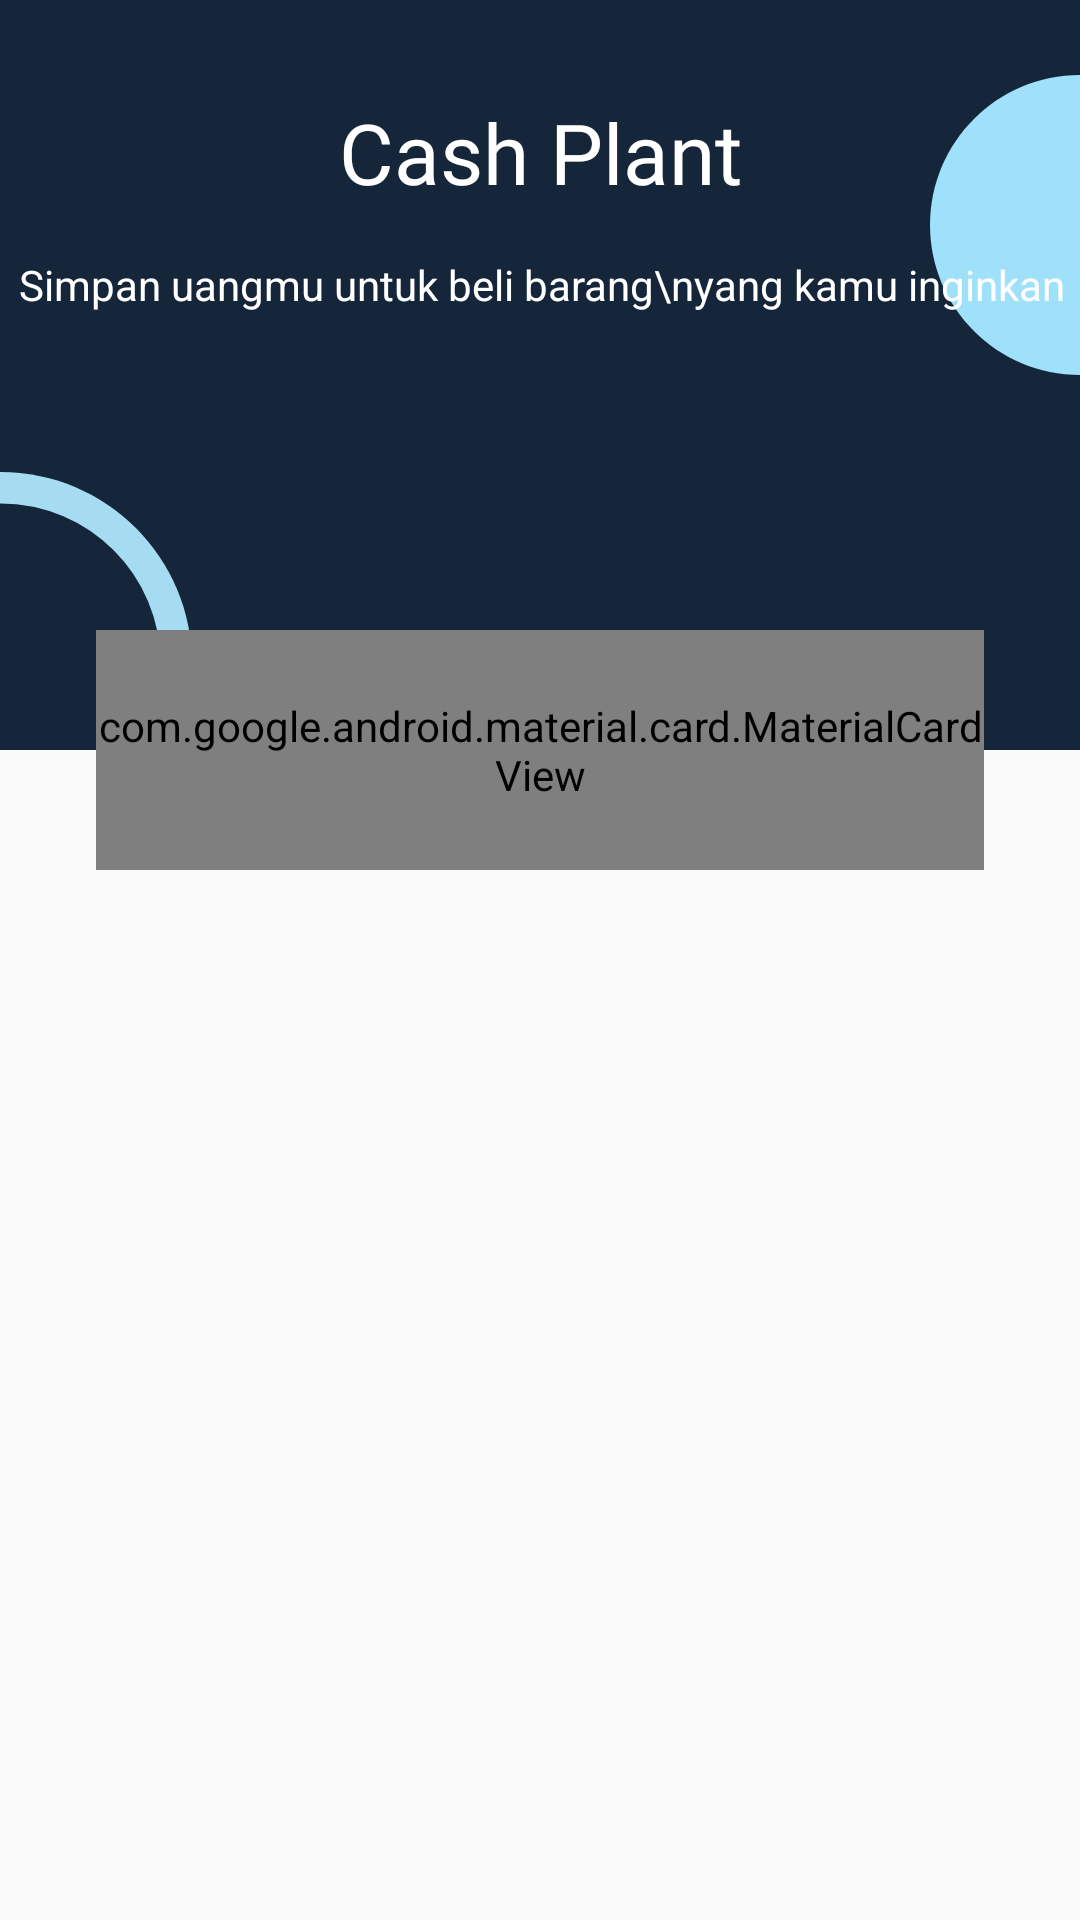

Here is an Android app screen rendered from its layout file. Give the layout XML and the strings, colors and styles it references.
<!-- AndroidManifest.xml: application theme AppTheme -->
<!-- res/layout/activity_cash_plan.xml -->
<?xml version="1.0" encoding="utf-8"?>
<androidx.constraintlayout.widget.ConstraintLayout xmlns:android="http://schemas.android.com/apk/res/android"
    xmlns:app="http://schemas.android.com/apk/res-auto"
    xmlns:tools="http://schemas.android.com/tools"
    android:layout_width="match_parent"
    android:layout_height="match_parent"
    tools:context=".Activity.CashPlanActivity">

    <androidx.constraintlayout.widget.ConstraintLayout
        android:id="@+id/constraintLayout2"
        android:layout_width="match_parent"
        android:layout_height="250dp"
        android:background="@color/colorPrimaryDark"
        app:layout_constraintEnd_toEndOf="parent"
        app:layout_constraintStart_toStartOf="parent"
        app:layout_constraintTop_toTopOf="parent">

        <ImageView
            android:layout_width="wrap_content"
            android:layout_height="wrap_content"
            android:layout_marginTop="157dp"
            android:src="@drawable/circle_light"
            app:layout_constraintEnd_toStartOf="parent"
            app:layout_constraintStart_toStartOf="parent"
            app:layout_constraintTop_toTopOf="parent" />

        <ImageView
            android:layout_width="100dp"
            android:layout_height="100dp"
            android:layout_marginBottom="125dp"
            android:src="@drawable/dot_blue"
            app:layout_constraintBottom_toBottomOf="parent"
            app:layout_constraintEnd_toEndOf="parent"
            app:layout_constraintStart_toEndOf="parent" />
        <TextView
            android:id="@+id/textView7"
            style="@style/textTypeHeader"
            android:layout_width="wrap_content"
            android:layout_height="wrap_content"
            android:layout_marginTop="32dp"
            android:text="Cash Plant"
            android:textColor="@color/white"
            app:layout_constraintEnd_toEndOf="parent"
            app:layout_constraintStart_toStartOf="parent"
            app:layout_constraintTop_toTopOf="parent" />

        <TextView
            android:id="@+id/textView11"
            style="@style/textType2_white"
            android:layout_width="wrap_content"
            android:layout_height="wrap_content"
            android:layout_marginTop="16dp"
            android:text="Simpan uangmu untuk beli barang\nyang kamu inginkan"
            android:textAlignment="center"
            app:layout_constraintEnd_toEndOf="@+id/textView7"
            app:layout_constraintStart_toStartOf="@+id/textView7"
            app:layout_constraintTop_toBottomOf="@+id/textView7" />

        <Button
            android:id="@+id/btn_addCashPlan"
            style="@style/textType1_black"
            android:layout_width="wrap_content"
            android:layout_height="30dp"
            android:layout_marginTop="24dp"
            android:background="@drawable/bg_round_white"
            android:drawableLeft="@drawable/ic_baseline_add_24"
            android:paddingStart="10dp"
            android:paddingEnd="10dp"
            android:text="tambah keinginan"
            android:textColor="@color/colorPrimaryDark"
            app:layout_constraintEnd_toEndOf="@+id/textView11"
            app:layout_constraintStart_toStartOf="@+id/textView11"
            app:layout_constraintTop_toBottomOf="@+id/textView11" />
    </androidx.constraintlayout.widget.ConstraintLayout>

    <com.google.android.material.card.MaterialCardView
        android:id="@+id/materialCardView"
        android:layout_width="match_parent"
        android:layout_height="80dp"
        android:layout_marginStart="32dp"
        android:layout_marginTop="210dp"
        android:layout_marginEnd="32dp"
        app:cardElevation="50dp"
        app:cardCornerRadius="8dp"
        app:layout_constraintEnd_toEndOf="parent"
        app:layout_constraintStart_toStartOf="parent"
        app:layout_constraintTop_toTopOf="parent">
        <androidx.constraintlayout.widget.ConstraintLayout
            android:layout_width="match_parent"
            android:layout_height="match_parent"
            android:background="@color/white">

            <TextView
                android:id="@+id/textView8"
                style="@style/textType1_black"
                android:layout_width="wrap_content"
                android:layout_height="wrap_content"
                android:layout_marginStart="16dp"
                android:layout_marginTop="24dp"
                android:text="Biaya Total"
                app:layout_constraintStart_toStartOf="parent"
                app:layout_constraintTop_toTopOf="parent" />

            <TextView
                android:id="@+id/tv_totalCashPlant"
                style="@style/text_balance_title"
                android:layout_width="wrap_content"
                android:lines="1"
                android:ellipsize="end"
                android:layout_height="wrap_content"
                android:text="Rp11000.000"
                android:maxWidth="125dp"
                android:textColor="@color/colorPrimaryDark"
                app:layout_constraintStart_toStartOf="@+id/textView8"
                app:layout_constraintTop_toBottomOf="@+id/textView8" />

            <TextView
                android:id="@+id/textView9"
                style="@style/textType1_black"
                android:layout_width="wrap_content"
                android:layout_height="wrap_content"
                android:layout_marginTop="24dp"
                android:text="Kekurangan"
                app:layout_constraintStart_toStartOf="@+id/tv_kekuranganCashPlan"
                app:layout_constraintTop_toTopOf="parent" />

            <TextView
                android:id="@+id/tv_kekuranganCashPlan"
                style="@style/text_balance_title"
                android:maxWidth="125dp"
                android:minWidth="60dp"
                android:layout_width="wrap_content"
                android:layout_height="wrap_content"
                android:layout_marginEnd="16dp"
                android:ellipsize="end"
                android:lines="1"
                android:text="Rp10.000"
                android:textColor="@color/colorPrimaryDark"
                app:layout_constraintEnd_toEndOf="parent"
                app:layout_constraintTop_toBottomOf="@+id/textView9" />
        </androidx.constraintlayout.widget.ConstraintLayout>
    </com.google.android.material.card.MaterialCardView>

    <androidx.recyclerview.widget.RecyclerView
        android:id="@+id/rv_listCashPlant"
        android:layout_width="match_parent"
        android:layout_height="0dp"
        android:layout_marginStart="16dp"
        android:layout_marginTop="32dp"
        android:layout_marginEnd="16dp"
        app:layout_constraintBottom_toBottomOf="parent"
        app:layout_constraintEnd_toEndOf="parent"
        app:layout_constraintStart_toStartOf="parent"
        app:layout_constraintTop_toBottomOf="@+id/materialCardView"
        tools:listitem="@layout/layout_cash_plan" />

</androidx.constraintlayout.widget.ConstraintLayout>
<!-- res/layout/layout_cash_plan.xml (included above) -->
<?xml version="1.0" encoding="utf-8"?>
<com.google.android.material.card.MaterialCardView
    xmlns:android="http://schemas.android.com/apk/res/android"
    xmlns:app="http://schemas.android.com/apk/res-auto"
    xmlns:tools="http://schemas.android.com/tools"
    app:cardCornerRadius="5dp"
    android:layout_marginStart="8dp"
    android:layout_marginEnd="8dp"
    android:layout_marginTop="5dp"
    android:layout_marginBottom="5dp"
    android:layout_width="match_parent"
    android:layout_height="65dp">

    <androidx.constraintlayout.widget.ConstraintLayout
        android:id="@+id/cl_cashPlanRoot"
        android:layout_width="match_parent"
        android:layout_height="match_parent"
        android:background="@color/colorPrimaryDark">

        <ImageView
            android:layout_width="200dp"
            android:layout_height="200dp"
            android:layout_marginStart="125dp"
            android:layout_marginTop="8dp"
            android:src="@drawable/circle_light_thin"
            app:layout_constraintStart_toStartOf="parent"
            app:layout_constraintTop_toTopOf="parent" />
        <View
            android:id="@+id/view"
            android:layout_width="5dp"
            android:layout_height="0dp"
            android:background="@color/colorAccent"
            app:layout_constraintBottom_toBottomOf="parent"
            app:layout_constraintStart_toStartOf="parent"
            app:layout_constraintTop_toTopOf="parent" />

        <TextView
            android:id="@+id/tv_titleCashPlan"
            style="@style/text_balance_title"
            android:layout_width="wrap_content"
            android:layout_height="wrap_content"
            android:layout_marginStart="16dp"
            android:layout_marginTop="16dp"
            android:text="Minyak Kelapa "
            app:layout_constraintStart_toEndOf="@+id/view"
            app:layout_constraintTop_toTopOf="parent" />

        <TextView
            android:id="@+id/textView10"
            style="@style/textType1_white"
            android:layout_width="wrap_content"
            android:layout_height="wrap_content"
            android:layout_marginTop="16dp"
            android:text="Taksiran"
            app:layout_constraintEnd_toEndOf="@+id/tv_taksiran"
            app:layout_constraintTop_toTopOf="parent" />

        <TextView
            android:id="@+id/tv_taksiran"
            style="@style/text_currency"
            android:layout_width="wrap_content"
            android:layout_height="wrap_content"
            android:layout_marginEnd="24dp"
            android:layout_marginBottom="16dp"
            android:text="Rp12.000"
            app:layout_constraintBottom_toBottomOf="parent"
            app:layout_constraintEnd_toEndOf="parent"
            app:layout_constraintTop_toBottomOf="@+id/textView10" />
    </androidx.constraintlayout.widget.ConstraintLayout>
</com.google.android.material.card.MaterialCardView>
<!-- resources referenced by this layout -->
<resources>
  <color name="colorAccent">#039DDA</color>
  <color name="colorPrimaryDark">#16263A</color>
  <color name="white">#fff</color>
  <!-- drawable circle_light (drawable) -->
  <?xml version="1.0" encoding="utf-8"?>
  <vector
      xmlns:android="http://schemas.android.com/apk/res/android"
      xmlns:aapt="http://schemas.android.com/aapt"
      android:width="128dp"
      android:height="128dp"
      android:viewportWidth="128"
      android:viewportHeight="128"
      >
  
      <group>
  
          <clip-path
              android:pathData="M128 64C128 99.3462 99.3462 128 64 128C28.6538 128 0 99.3462 0 64C0 28.6538 28.6538 0 64 0C99.3462 0 128 28.6538 128 64Z"
              />
  
          <path
              android:pathData="M128 64C128 99.3462 99.3462 128 64 128C28.6538 128 0 99.3462 0 64C0 28.6538 28.6538 0 64 0C99.3462 0 128 28.6538 128 64Z"
              android:strokeWidth="21"
              android:strokeColor="#A6DCF1"
              />
  
      </group>
  
  </vector>
  <!-- drawable dot_blue (drawable) -->
  <?xml version="1.0" encoding="utf-8"?>
  <vector
      xmlns:android="http://schemas.android.com/apk/res/android"
      xmlns:aapt="http://schemas.android.com/aapt"
      android:width="128dp"
      android:height="128dp"
      android:viewportWidth="128"
      android:viewportHeight="128"
      >
  
      <group>
  
          <clip-path
              android:pathData="M128 64C128 99.3462 99.3462 128 64 128C28.6538 128 0 99.3462 0 64C0 28.6538 28.6538 0 64 0C99.3462 0 128 28.6538 128 64Z"
              />
  
          <path
              android:pathData="M0 0V128H128V0"
              android:fillColor="#9FE0FA"
              />
  
      </group>
  
  </vector>
  <style name="textType1_black" parent="TextAppearance.AppCompat.Medium">
          <item name="android:textColor">@color/colorPrimaryDark</item>
          <item name="android:textSize">11sp</item>
          <item name="android:textStyle">bold</item>
      </style>
  <style name="textType1_white" parent="TextAppearance.AppCompat.Medium">
          <item name="android:textColor">#ffff</item>
          <item name="android:textSize">10sp</item>
          <item name="android:textStyle">bold</item>
      </style>
  <style name="textType2_white" parent="TextAppearance.AppCompat.Medium">
          <item name="android:textColor">#ffff</item>
          <item name="android:textSize">14sp</item>
      </style>
  <style name="textTypeHeader" parent="TextAppearance.AppCompat.Medium">
          <item name="android:textColor">@color/colorPrimaryDark</item>
          <item name="android:textSize">28sp</item>
          <item name="android:fontFamily">@font/playfair_display_sc_bold</item>
          <item name="android:textAllCaps">false</item>
      </style>
  <style name="text_balance_title" parent="TextAppearance.AppCompat.Medium">
          <item name="android:textColor">#ffff</item>
          <item name="android:textSize">18sp</item>
      </style>
  <style name="text_currency" parent="TextAppearance.AppCompat.Medium">
          <item name="android:textColor">#ffff</item>
          <item name="android:textSize">14sp</item>
          <item name="android:textStyle">bold</item>
      </style>
  <style name="AppTheme" parent="Theme.AppCompat.Light.DarkActionBar">
          
          <item name="colorPrimary">@color/colorPrimaryDark</item>
          <item name="colorPrimaryDark">@color/colorPrimaryDark</item>
          <item name="colorAccent">@color/colorAccent</item>
      </style>
</resources>
